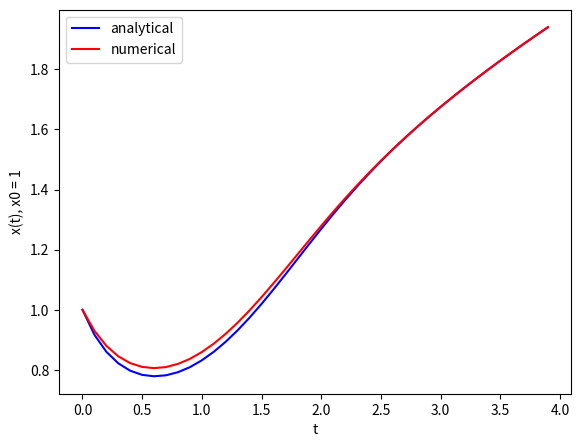

This figure's Python source:
# [redacted]
# [redacted]
# [redacted]
# [redacted]

import numpy as np
# For pi
import math
# for erf
import scipy.special as sp
# for plotting
import matplotlib.pyplot as plt

################################################
######## Newton  solver begins here
def mynewton(guess,n = 1000,tol = 0.01): 
  it = 0
  i = 0
  xnow = guess
  while (i < n):
      i = i + 1
      it = i
      deltax = -1*f(xnow)/fprime(xnow)
      xnow = xnow + deltax
      if (np.absolute(f(xnow)) < tol):
            i = n+1
  return it, xnow, f(xnow)
######## Newton solver ends here
################################################

# Define f
f_eb = lambda x : x*t - x**3

# Input this function into the EB method.  Every timestep, you need to solve:
#  x^n+1 - f^n+1*dt - x^n = 0
# converting this to a form that can be input into the Newton solver:
# f
f = lambda x : x - (x*t - x**3)*dt - xold
# fprime
fprime = lambda x : 1 - (t - 3*x**2)*dt

# Define timesteps
iter = 40
dt = 0.1
steps = np.arange(0,dt*iter,dt) #should be 40 steps

x0 = 1
xold = x0
xnews = (x0,)
for t in steps[1:]:
  guess = xold
  xnew = mynewton(guess)
  # SOLVE fstep for xnew
  it, xnew, f_xroot = mynewton(guess)
  # Store xnew in list
  xnews = xnews + (xnew,)
  xold = xnew

# Using Wolfram Alpha to determine the analytical solution we find:
# x = np.exp(t**2/2)/np.sqrt(np.sqrt(np.pi*np.erfi(t)+1))

t_an = steps
x_an = np.exp(t_an**2/2)/np.sqrt(np.sqrt(np.pi)*sp.erfi(t_an)+1)

# Plot results

fig = plt.figure()
axes = fig.add_axes([0.1, 0.1, 0.8, 0.8])
axes.set_xlabel('t')
axes.set_ylabel('x(t), x0 = 1')

axes.plot(steps,x_an,color = "blue",label = "analytical")
axes.plot(steps,list(xnews),color = "red",label = "numerical")

axes.legend()
plt.show()



